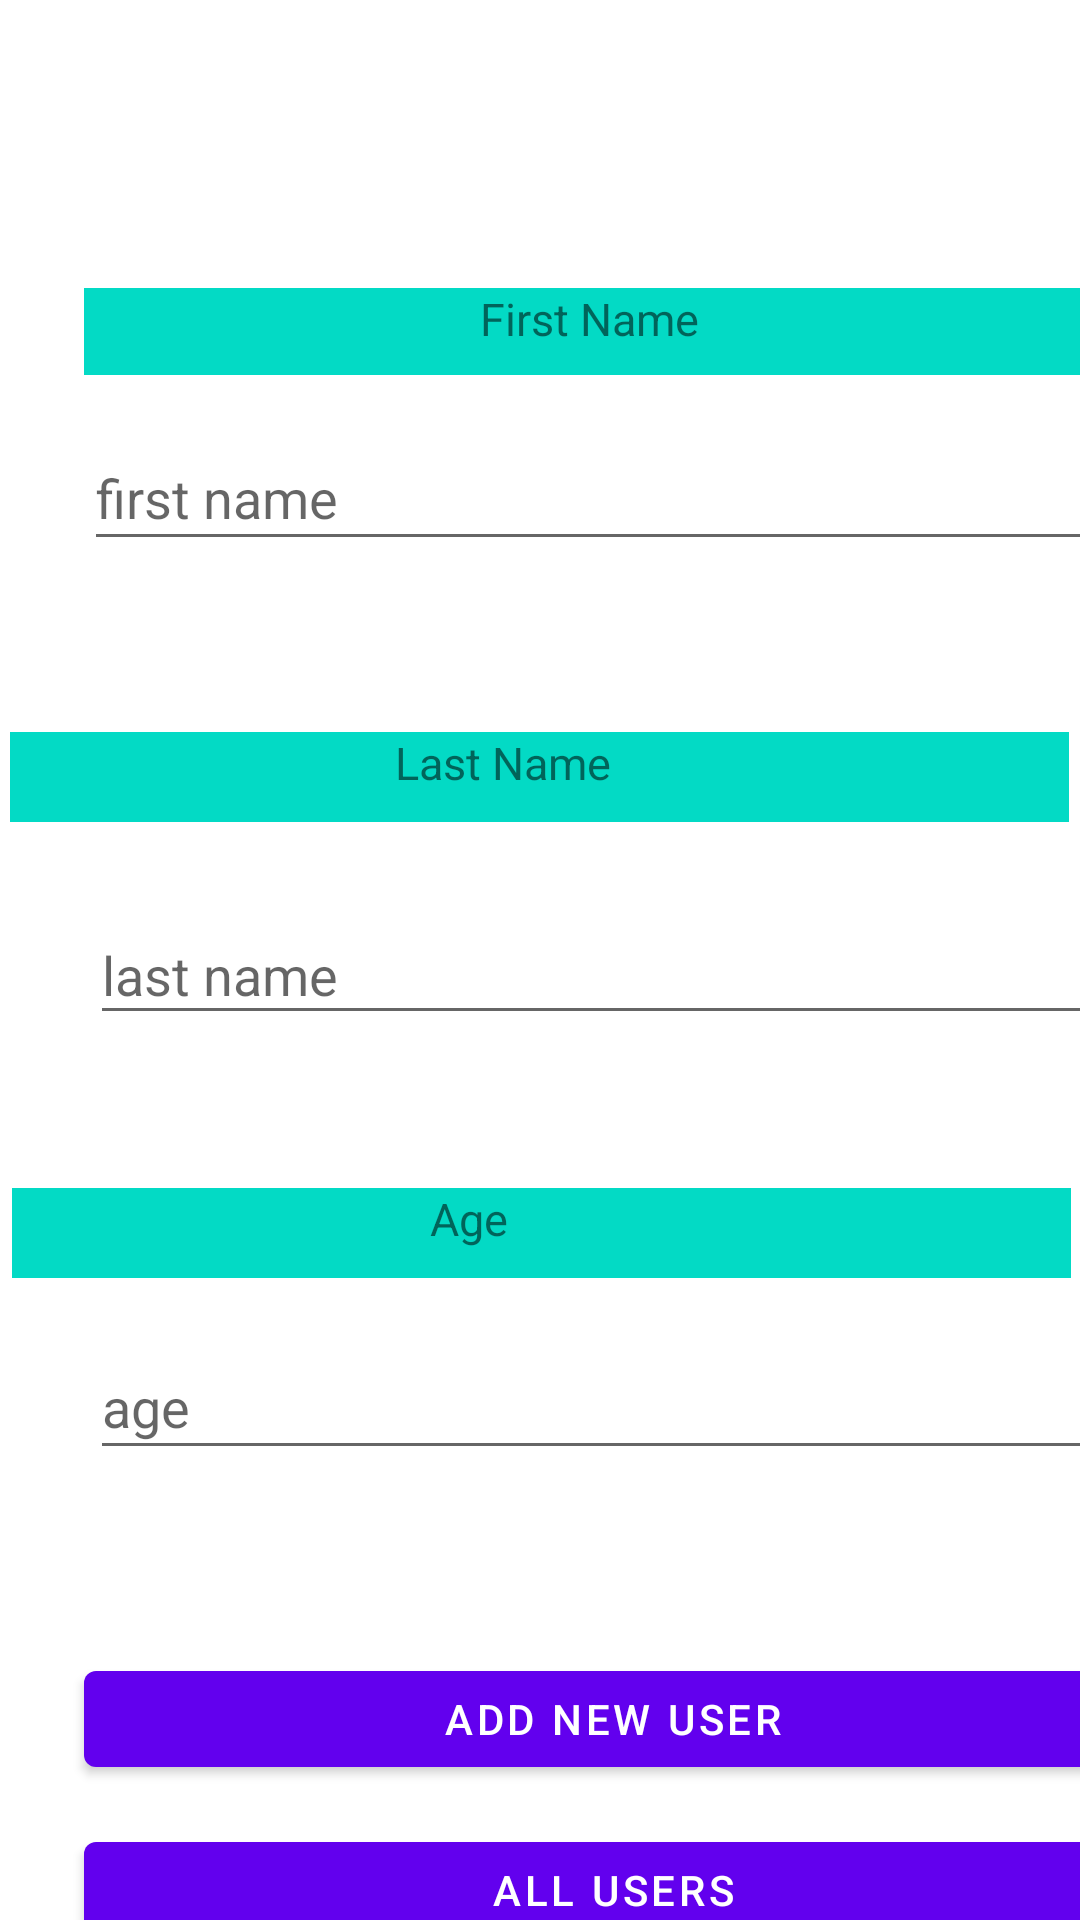

This screen was rendered from an Android layout file. Write that file and the resources it references.
<!-- AndroidManifest.xml: application theme Theme.IntegrateFirebase -->
<!-- res/layout/fragment_first.xml -->
<?xml version="1.0" encoding="utf-8"?>
<androidx.constraintlayout.widget.ConstraintLayout xmlns:android="http://schemas.android.com/apk/res/android"
    xmlns:app="http://schemas.android.com/apk/res-auto"
    xmlns:tools="http://schemas.android.com/tools"
    android:layout_width="match_parent"
    android:layout_height="match_parent"
    tools:context=".FirstFragment">

    <EditText
        android:id="@+id/firstName"
        android:layout_width="354dp"
        android:layout_height="45dp"
        android:layout_marginStart="28dp"
        android:layout_marginTop="17dp"
        android:ems="10"
        android:hint="first name"
        android:inputType="textPersonName"
        app:layout_constraintStart_toStartOf="parent"
        app:layout_constraintTop_toBottomOf="@+id/first_name" />


    <EditText
        android:id="@+id/ageValue"
        android:layout_width="353dp"
        android:layout_height="45dp"
        android:layout_marginStart="30dp"
        android:layout_marginTop="19dp"
        android:ems="10"
        android:hint="age"
        android:inputType="textPersonName"
        app:layout_constraintStart_toStartOf="parent"
        app:layout_constraintTop_toBottomOf="@+id/age" />

    <EditText
        android:id="@+id/lastName"
        android:layout_width="353dp"
        android:layout_height="43dp"
        android:layout_marginStart="30dp"
        android:layout_marginTop="28dp"
        android:ems="10"
        android:hint="last name"
        android:inputType="textPersonName"
        app:layout_constraintStart_toStartOf="parent"
        app:layout_constraintTop_toBottomOf="@+id/last_name" />

    <TextView
        android:id="@+id/age"
        android:layout_width="353dp"
        android:layout_height="30dp"
        android:layout_marginTop="396dp"
        android:background="@color/teal_200"
        android:text="                                      Age"
        android:textSize="15dp"
        app:layout_constraintEnd_toEndOf="parent"
        app:layout_constraintHorizontal_bias="0.553"
        app:layout_constraintStart_toStartOf="parent"
        app:layout_constraintTop_toTopOf="parent" />

    <TextView
        android:id="@+id/last_name"
        android:layout_width="353dp"
        android:layout_height="30dp"
        android:layout_marginTop="244dp"
        android:background="@color/teal_200"
        android:text="                                   Last Name"
        android:textSize="15dp"
        app:layout_constraintEnd_toEndOf="parent"
        app:layout_constraintHorizontal_bias="0.461"
        app:layout_constraintStart_toStartOf="parent"
        app:layout_constraintTop_toTopOf="parent" />

    <TextView
        android:id="@+id/first_name"
        android:layout_width="353dp"
        android:layout_height="29dp"
        android:layout_marginStart="28dp"
        android:layout_marginTop="96dp"
        android:background="@color/teal_200"
        android:text="                                    First Name"
        android:textSize="15dp"
        app:layout_constraintStart_toStartOf="parent"
        app:layout_constraintTop_toTopOf="parent" />

    <Button
        android:id="@+id/addUser"
        android:layout_width="353dp"
        android:layout_height="44dp"
        android:layout_marginStart="28dp"
        android:layout_marginTop="61dp"
        android:text="Add New User"
        app:layout_constraintStart_toStartOf="parent"
        app:layout_constraintTop_toBottomOf="@+id/ageValue" />

    <Button
        android:id="@+id/all_users_button"
        android:layout_width="353dp"
        android:layout_height="44dp"
        android:layout_marginStart="28dp"
        android:layout_marginTop="13dp"
        android:text="all users"
        app:layout_constraintStart_toStartOf="parent"
        app:layout_constraintTop_toBottomOf="@+id/addUser" />


</androidx.constraintlayout.widget.ConstraintLayout>
<!-- resources referenced by this layout -->
<resources>
  <style name="Theme.IntegrateFirebase" parent="Theme.MaterialComponents.DayNight.DarkActionBar">
          
          <item name="colorPrimary">@color/purple_500</item>
          <item name="colorPrimaryVariant">@color/purple_700</item>
          <item name="colorOnPrimary">@color/white</item>
          
          <item name="colorSecondary">@color/teal_200</item>
          <item name="colorSecondaryVariant">@color/teal_700</item>
          <item name="colorOnSecondary">@color/black</item>
          
          <item name="android:statusBarColor" tools:targetApi="l">?attr/colorPrimaryVariant</item>
          
      </style>
  <!-- not gathered from this repository: default colours our renderer supplied (Android Studio template values) -->
  <color name="purple_500">#FF6200EE</color>
  <color name="purple_700">#FF3700B3</color>
  <color name="teal_200">#FF03DAC5</color>
  <color name="teal_700">#FF018786</color>
  <color name="black">#FF000000</color>
  <color name="white">#FFFFFFFF</color>
</resources>
